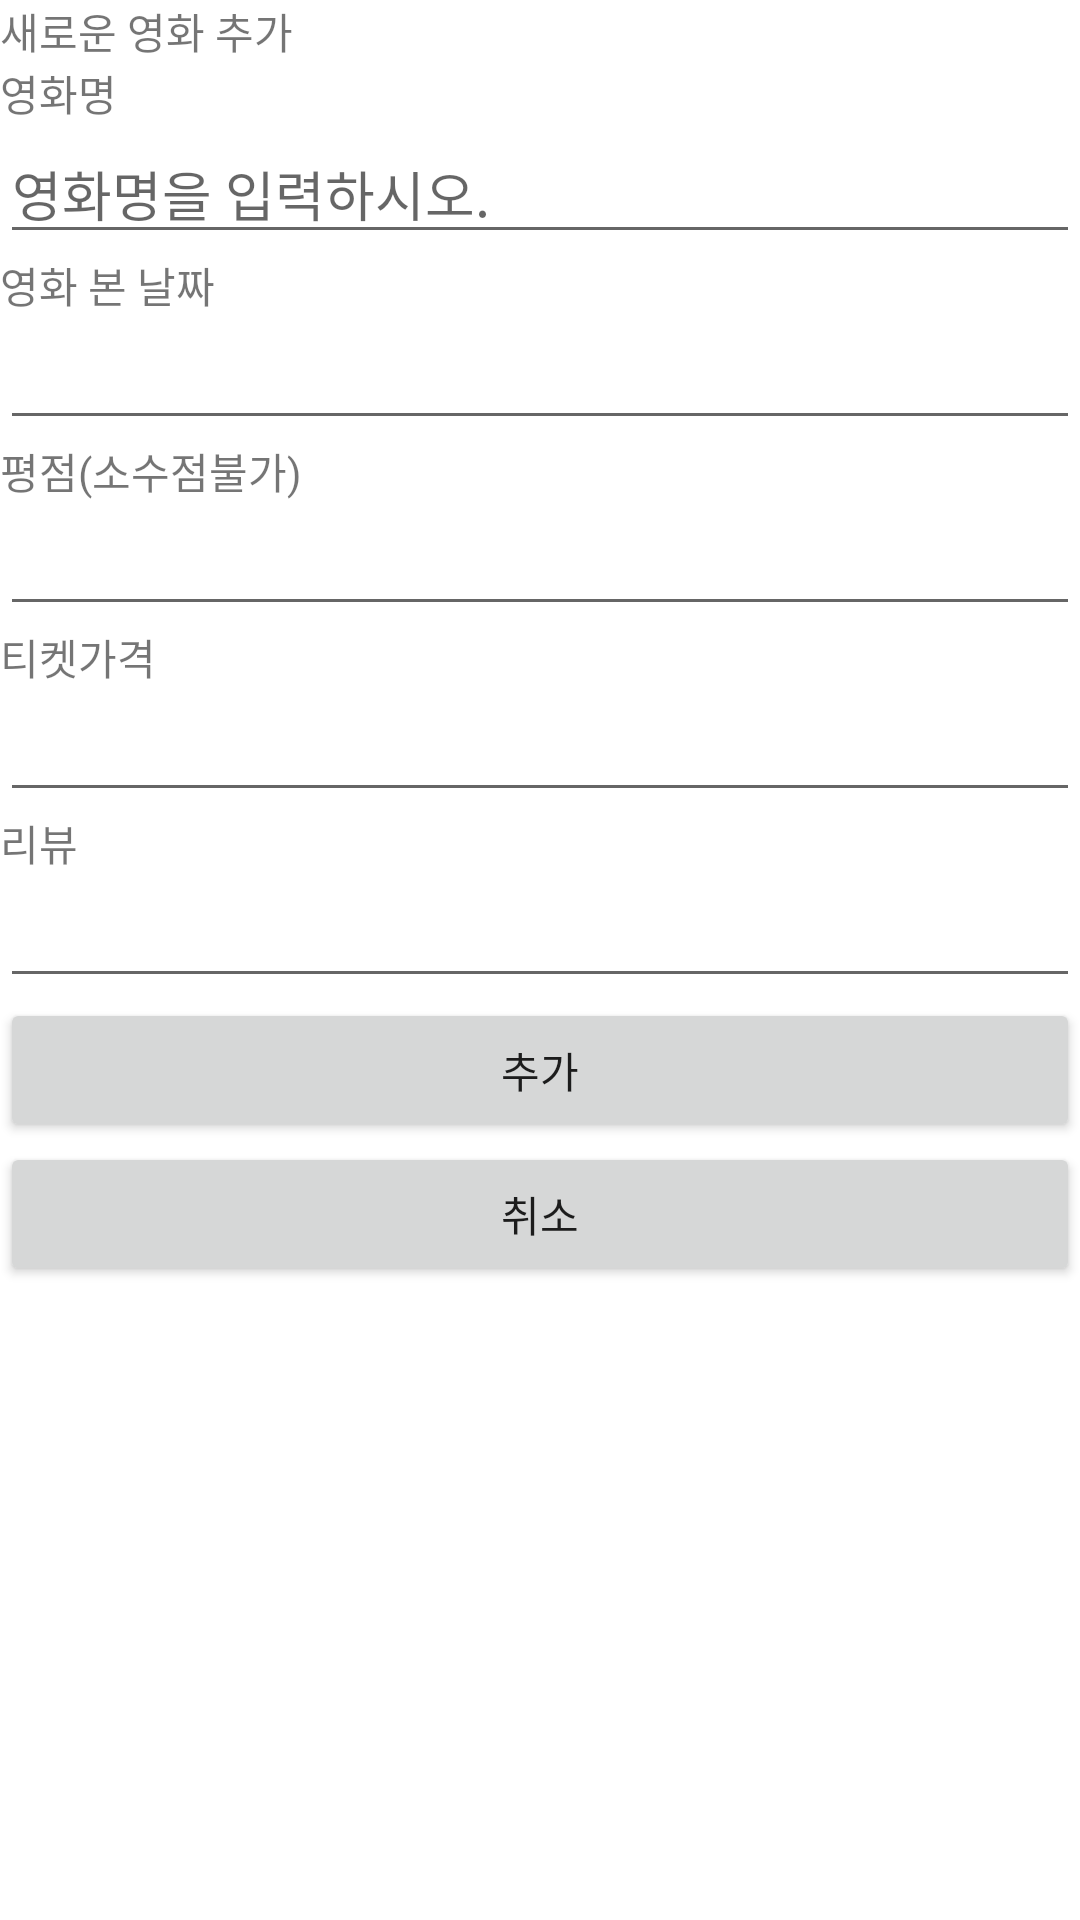

Produce the Android XML layout that renders to this screen, including the resource entries it uses.
<!-- AndroidManifest.xml: application theme Theme.FinalReport_01_20211694 -->
<!-- res/layout/activity_add.xml -->
<?xml version="1.0" encoding="utf-8"?>
<LinearLayout xmlns:android="http://schemas.android.com/apk/res/android"
    xmlns:app="http://schemas.android.com/apk/res-auto"
    android:orientation="vertical" android:layout_width="match_parent"
    android:layout_height="match_parent">

    <TextView
        android:id="@+id/textView"
        android:layout_width="match_parent"
        android:layout_height="wrap_content"
        android:text="새로운 영화 추가" />

    <ImageView
        android:id="@+id/imageView"
        android:layout_width="match_parent"
        android:layout_height="wrap_content"
        app:srcCompat="@drawable/ic_launcher_foreground" />

    <TextView
        android:id="@+id/textView3"
        android:layout_width="match_parent"
        android:layout_height="wrap_content"
        android:text="영화명" />

    <EditText
        android:id="@+id/etUpdateMovie"
        android:layout_width="match_parent"
        android:layout_height="wrap_content"
        android:ems="10"
        android:hint="영화명을 입력하시오."
        android:inputType="textPersonName" />

    <TextView
        android:id="@+id/textView4"
        android:layout_width="match_parent"
        android:layout_height="wrap_content"
        android:text="영화 본 날짜" />

    <EditText
        android:id="@+id/etUpdateDate"
        android:layout_width="match_parent"
        android:layout_height="wrap_content"
        android:ems="10"
        android:inputType="date" />

    <TextView
        android:id="@+id/textView5"
        android:layout_width="match_parent"
        android:layout_height="wrap_content"
        android:text="평점(소수점불가)" />

    <EditText
        android:id="@+id/etUpdateGrade"
        android:layout_width="match_parent"
        android:layout_height="wrap_content"
        android:ems="10"
        android:inputType="number" />

    <TextView
        android:id="@+id/textView2"
        android:layout_width="match_parent"
        android:layout_height="wrap_content"
        android:text="티켓가격" />

    <EditText
        android:id="@+id/etUpdateMoney"
        android:layout_width="match_parent"
        android:layout_height="wrap_content"
        android:ems="10"
        android:inputType="number" />

    <TextView
        android:id="@+id/textView6"
        android:layout_width="match_parent"
        android:layout_height="wrap_content"
        android:text="리뷰" />

    <EditText
        android:id="@+id/etUpdateReview"
        android:layout_width="match_parent"
        android:layout_height="wrap_content"
        android:ems="10"
        android:gravity="start|top"
        android:inputType="textMultiLine" />

    <Button
        android:id="@+id/btnUpdateMovie"
        style="@style/Widget.AppCompat.Button"
        android:layout_width="match_parent"
        android:layout_height="wrap_content"
        android:text="추가" />

    <Button
        android:id="@+id/btnUpdateCancel"
        style="@style/Widget.AppCompat.Button"
        android:layout_width="match_parent"
        android:layout_height="wrap_content"
        android:text="취소" />
</LinearLayout>
<!-- resources referenced by this layout -->
<resources>
  <style name="Theme.FinalReport_01_20211694" parent="Theme.MaterialComponents.DayNight.DarkActionBar">
          
          <item name="colorPrimary">@color/purple_500</item>
          <item name="colorPrimaryVariant">@color/purple_700</item>
          <item name="colorOnPrimary">@color/white</item>
          
          <item name="colorSecondary">@color/teal_200</item>
          <item name="colorSecondaryVariant">@color/teal_700</item>
          <item name="colorOnSecondary">@color/black</item>
          
          <item name="android:statusBarColor">?attr/colorPrimaryVariant</item>
          
      </style>
  <!-- not gathered from this repository: default colours our renderer supplied (Android Studio template values) -->
  <color name="purple_500">#FF6200EE</color>
  <color name="purple_700">#FF3700B3</color>
  <color name="teal_200">#FF03DAC5</color>
  <color name="teal_700">#FF018786</color>
  <color name="black">#FF000000</color>
  <color name="white">#FFFFFFFF</color>
</resources>
